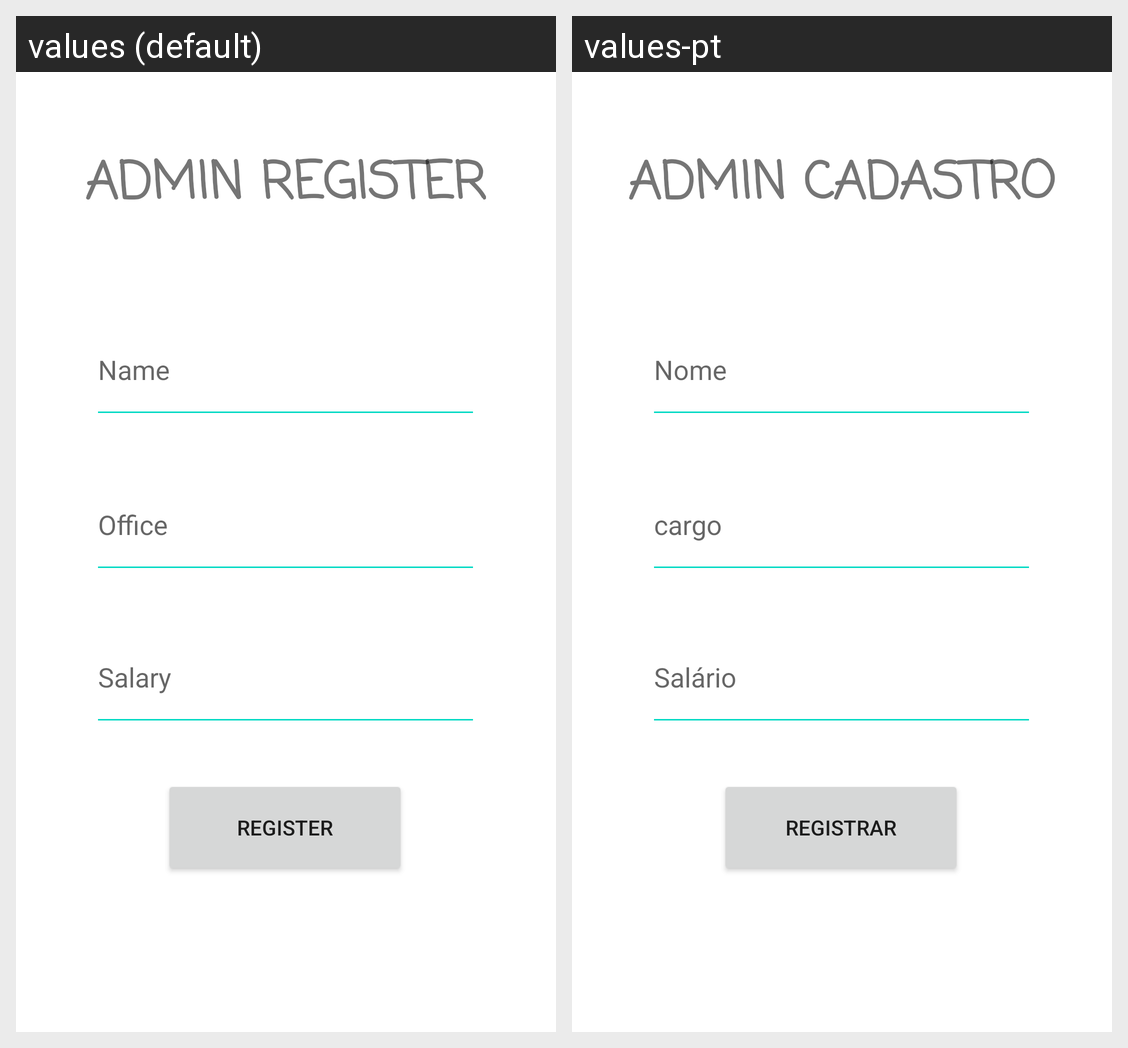

For this localized Android screen grid, give each drawn string resource with its value in every locale shown.
Android screen res/layout/activity_cadastrar_vagas.xml rendered under 2 locales, left to right: values (default), values-pt. Device: Nexus 5 (rendered at 1080×1920; each locale shown at half size, 540×960, under a caption strip naming it); theme Theme.ProjetoEITA.
Strings drawn on this screen, with the default value and each locale's value (text and hints the layout hard-codes, and strings that could not be matched under every locale, appear in the picture but are not listed):

titleAdmin
  values: ADMIN REGISTER
  values-pt: ADMIN CADASTRO

name
  values: Name
  values-pt: Nome

cargo
  values: Office
  values-pt: cargo

salario
  values: Salary
  values-pt: Salário

cadastrar
  values: REGISTER
  values-pt: REGISTRAR
